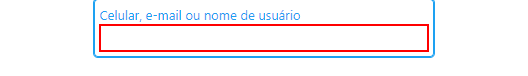
Task: Como deve ser
Workflow: This is the fluxograma

Step 1: type [userN] into the text box

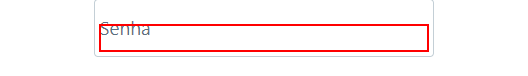
Step 2: type a value into the text box

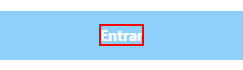
Step 3: click on the element 'Entrar'

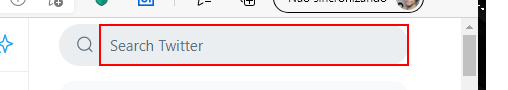
Step 4: type "[Chr(34)+"this is the way"+Chr(34)+" (-from:[handle redacted]) (-min_replies:1)"]" into the text box in window 'Home / Twitter' (firefox.exe)

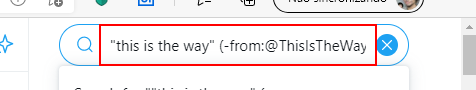
Step 5: type a value into the text box in window '* Twitter' (firefox.exe)

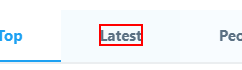
Step 6: click on the element 'Latest' in window '* Twitter' (firefox.exe)

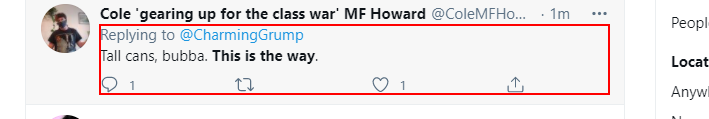
Step 7: get-text from the element in window '* Twitter' (firefox.exe)

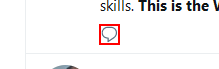
Step 8 [then]: click on the icon in window '* Twitter' (firefox.exe)

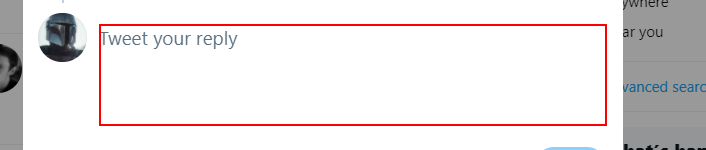
Step 9: type [tweet] into the element in window '* Twitter' (firefox.exe)

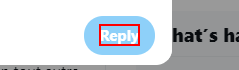
Step 10: click on the element 'Reply' in window '* Twitter' (firefox.exe)

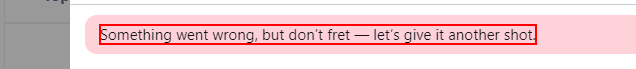
Step 11: find the element in window '* Twitter' (firefox.exe)

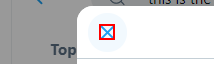
Step 12: click on the icon in window '* Twitter' (firefox.exe)

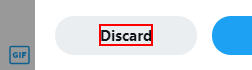
Step 13: click on the element 'Discard' in window '* Twitter' (firefox.exe)

Step 14: get-text from the element in window '* Twitter' (firefox.exe) (same screen as step 7)

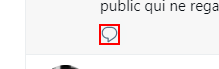
Step 15 [then]: click on the icon in window '* Twitter' (firefox.exe)

Step 16: type [tweet] into the element in window '* Twitter' (firefox.exe) (same screen as step 9)

Step 17: click on the element 'Reply' in window '* Twitter' (firefox.exe) (same screen as step 10)

Step 18: find the element in window '* Twitter' (firefox.exe) (same screen as step 11)

Step 19: click on the icon in window '* Twitter' (firefox.exe) (same screen as step 12)

Step 20: click on the element 'Discard' in window '* Twitter' (firefox.exe) (same screen as step 13)

Step 21: get-text from the element in window '* Twitter' (firefox.exe) (same screen as step 7)

Step 22 [then]: click on the icon in window '* Twitter' (firefox.exe) (same screen as step 15)

Step 23: type [tweet] into the element in window '* Twitter' (firefox.exe) (same screen as step 9)

Step 24: click on the element 'Reply' in window '* Twitter' (firefox.exe) (same screen as step 10)

Step 25: find the element in window '* Twitter' (firefox.exe) (same screen as step 11)

Step 26: click on the icon in window '* Twitter' (firefox.exe) (same screen as step 12)

Step 27: click on the element 'Discard' in window '* Twitter' (firefox.exe) (same screen as step 13)

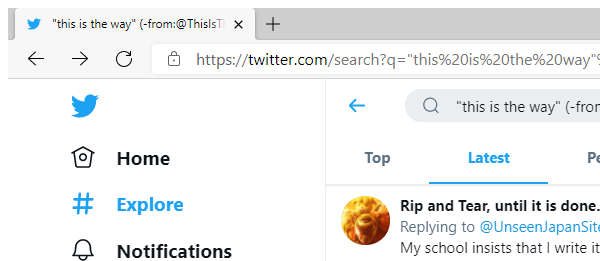
Step 28: atualizar página in window '* / Twitter' (msedge.exe)